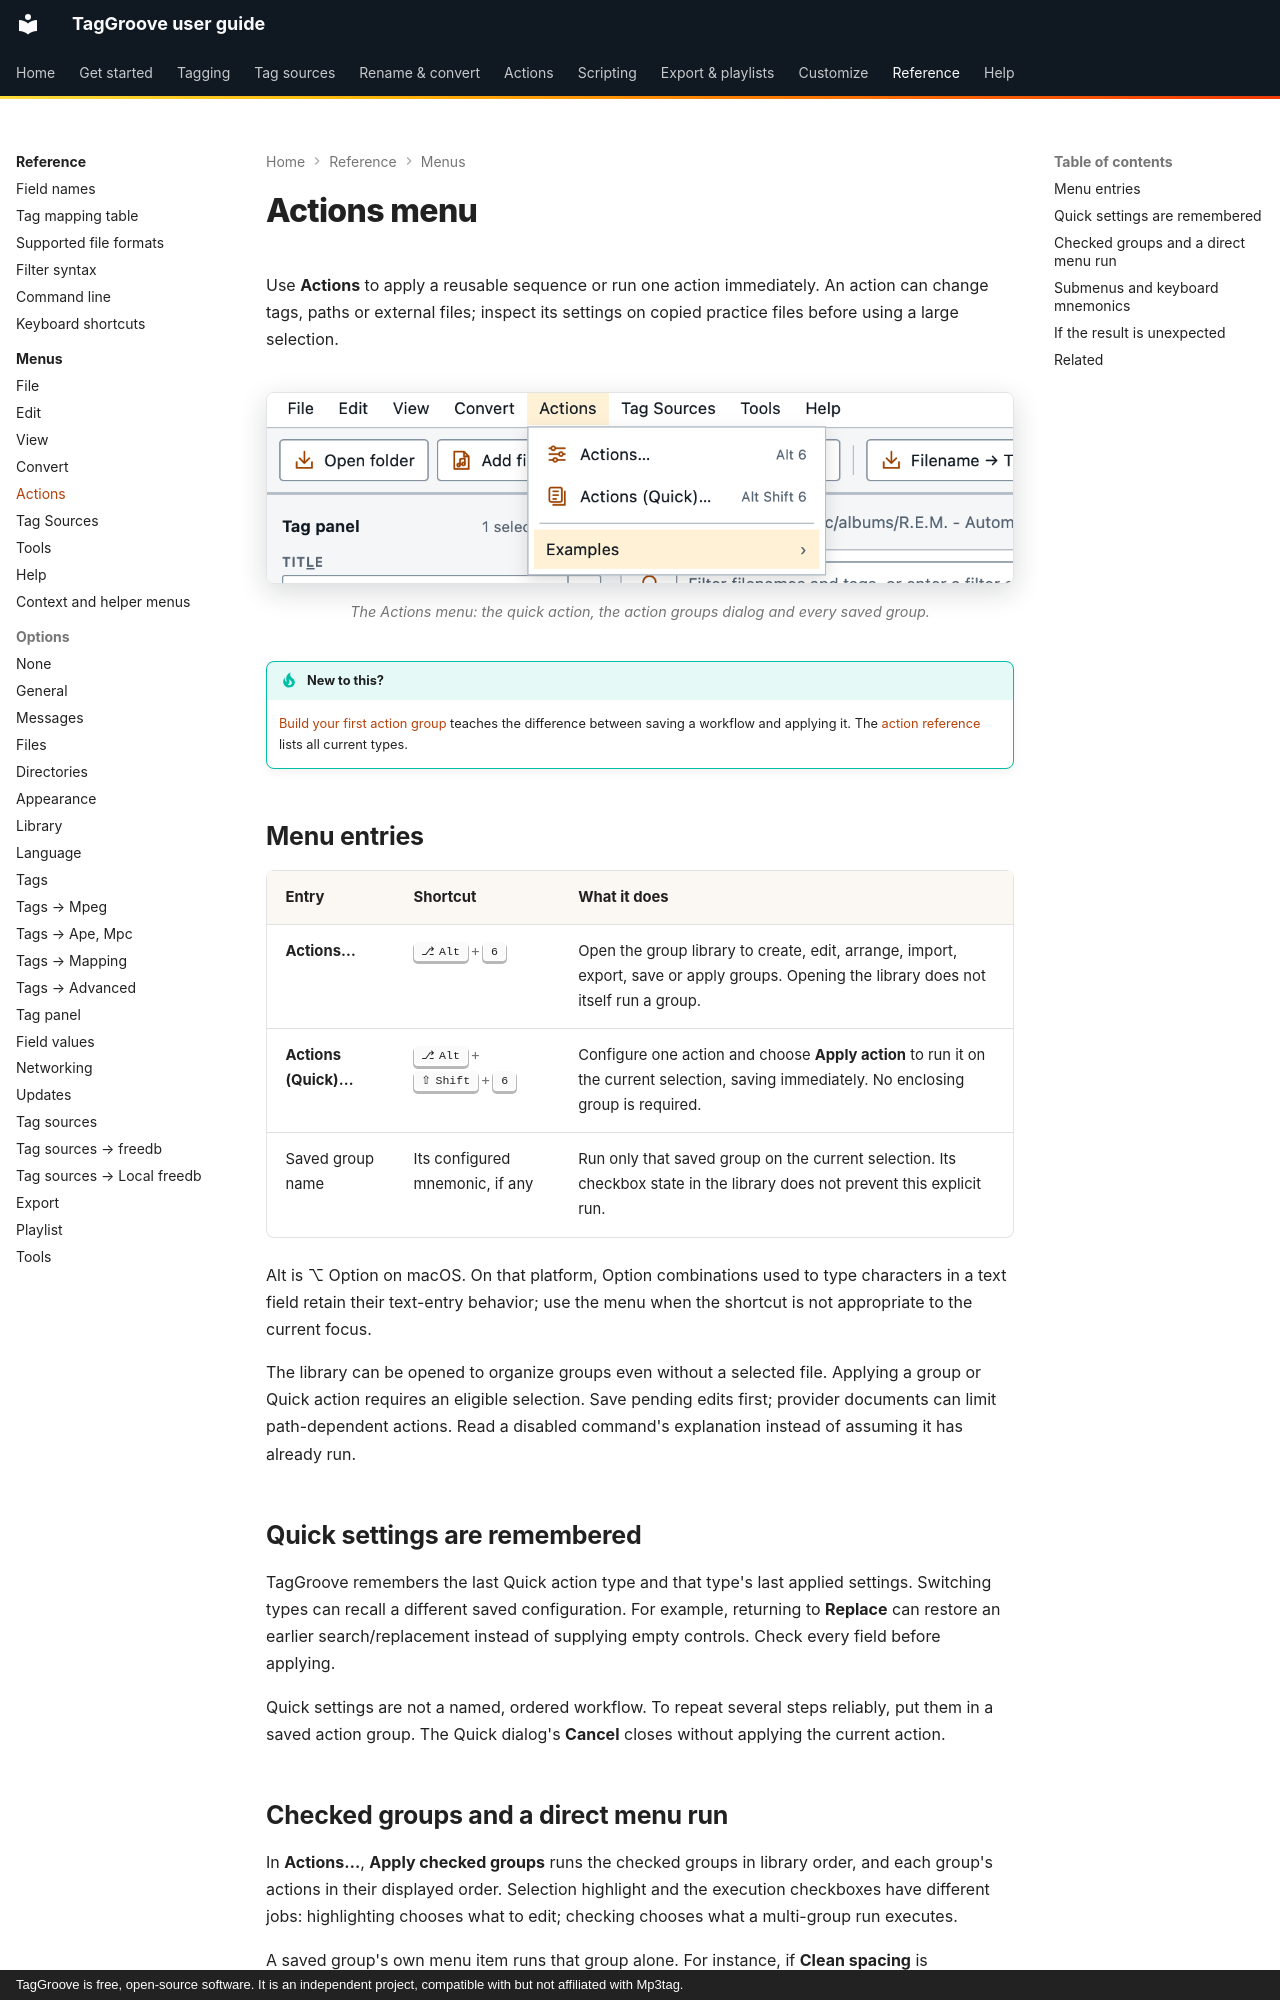

repository: johnneerdael/TagGroove · page: reference/menus/actions/index.html · generator: mkdocs · copyright: TagGroove is free, open-source software. It is an independent project, compatible with but not affiliated with Mp3tag.

# Actions menu

Use **Actions** to apply a reusable sequence or run one action immediately. An
action can change tags, paths or external files; inspect its settings on copied
practice files before using a large selection.

<!-- figure:menu-actions -->
<figure markdown>
![The Actions menu open in TagGroove, listing its commands](../../assets/screens/menu-actions-light.png#only-light)
![The Actions menu open in TagGroove, listing its commands](../../assets/screens/menu-actions-dark.png#only-dark)
<figcaption>The Actions menu: the quick action, the action groups dialog and every saved group.</figcaption>
</figure>
<!-- /figure -->

!!! tip "New to this?"
    [Build your first action group](../../actions/first-action-group.md) teaches
    the difference between saving a workflow and applying it. The
    [action reference](../../actions/index.md) lists all current types.

## Menu entries

| Entry | Shortcut | What it does |
| --- | --- | --- |
| **Actions…** | ++alt+6++ | Open the group library to create, edit, arrange, import, export, save or apply groups. Opening the library does not itself run a group. |
| **Actions (Quick)…** | ++alt+shift+6++ | Configure one action and choose **Apply action** to run it on the current selection, saving immediately. No enclosing group is required. |
| Saved group name | Its configured mnemonic, if any | Run only that saved group on the current selection. Its checkbox state in the library does not prevent this explicit run. |

Alt is ⌥ Option on macOS. On that platform, Option combinations used to type
characters in a text field retain their text-entry behavior; use the menu when
the shortcut is not appropriate to the current focus.

The library can be opened to organize groups even without a selected file.
Applying a group or Quick action requires an eligible selection. Save pending
edits first; provider documents can limit path-dependent actions. Read a
disabled command's explanation instead of assuming it has already run.

## Quick settings are remembered

TagGroove remembers the last Quick action type and that type's last applied
settings. Switching types can recall a different saved configuration. For
example, returning to **Replace** can restore an earlier search/replacement
instead of supplying empty controls. Check every field before applying.

Quick settings are not a named, ordered workflow. To repeat several steps
reliably, put them in a saved action group. The Quick dialog's **Cancel**
closes without applying the current action.

## Checked groups and a direct menu run

In **Actions…**, **Apply checked groups** runs the checked groups in library
order, and each group's actions in their displayed order. Selection highlight
and the execution checkboxes have different jobs: highlighting chooses what
to edit; checking chooses what a multi-group run executes.

A saved group's own menu item runs that group alone. For instance, if
**Clean spacing** is unchecked and **Build filenames** is checked, choosing
**Clean spacing** directly still runs Clean spacing. It does not also run
Build filenames. Use the group library when both steps must run in order.
